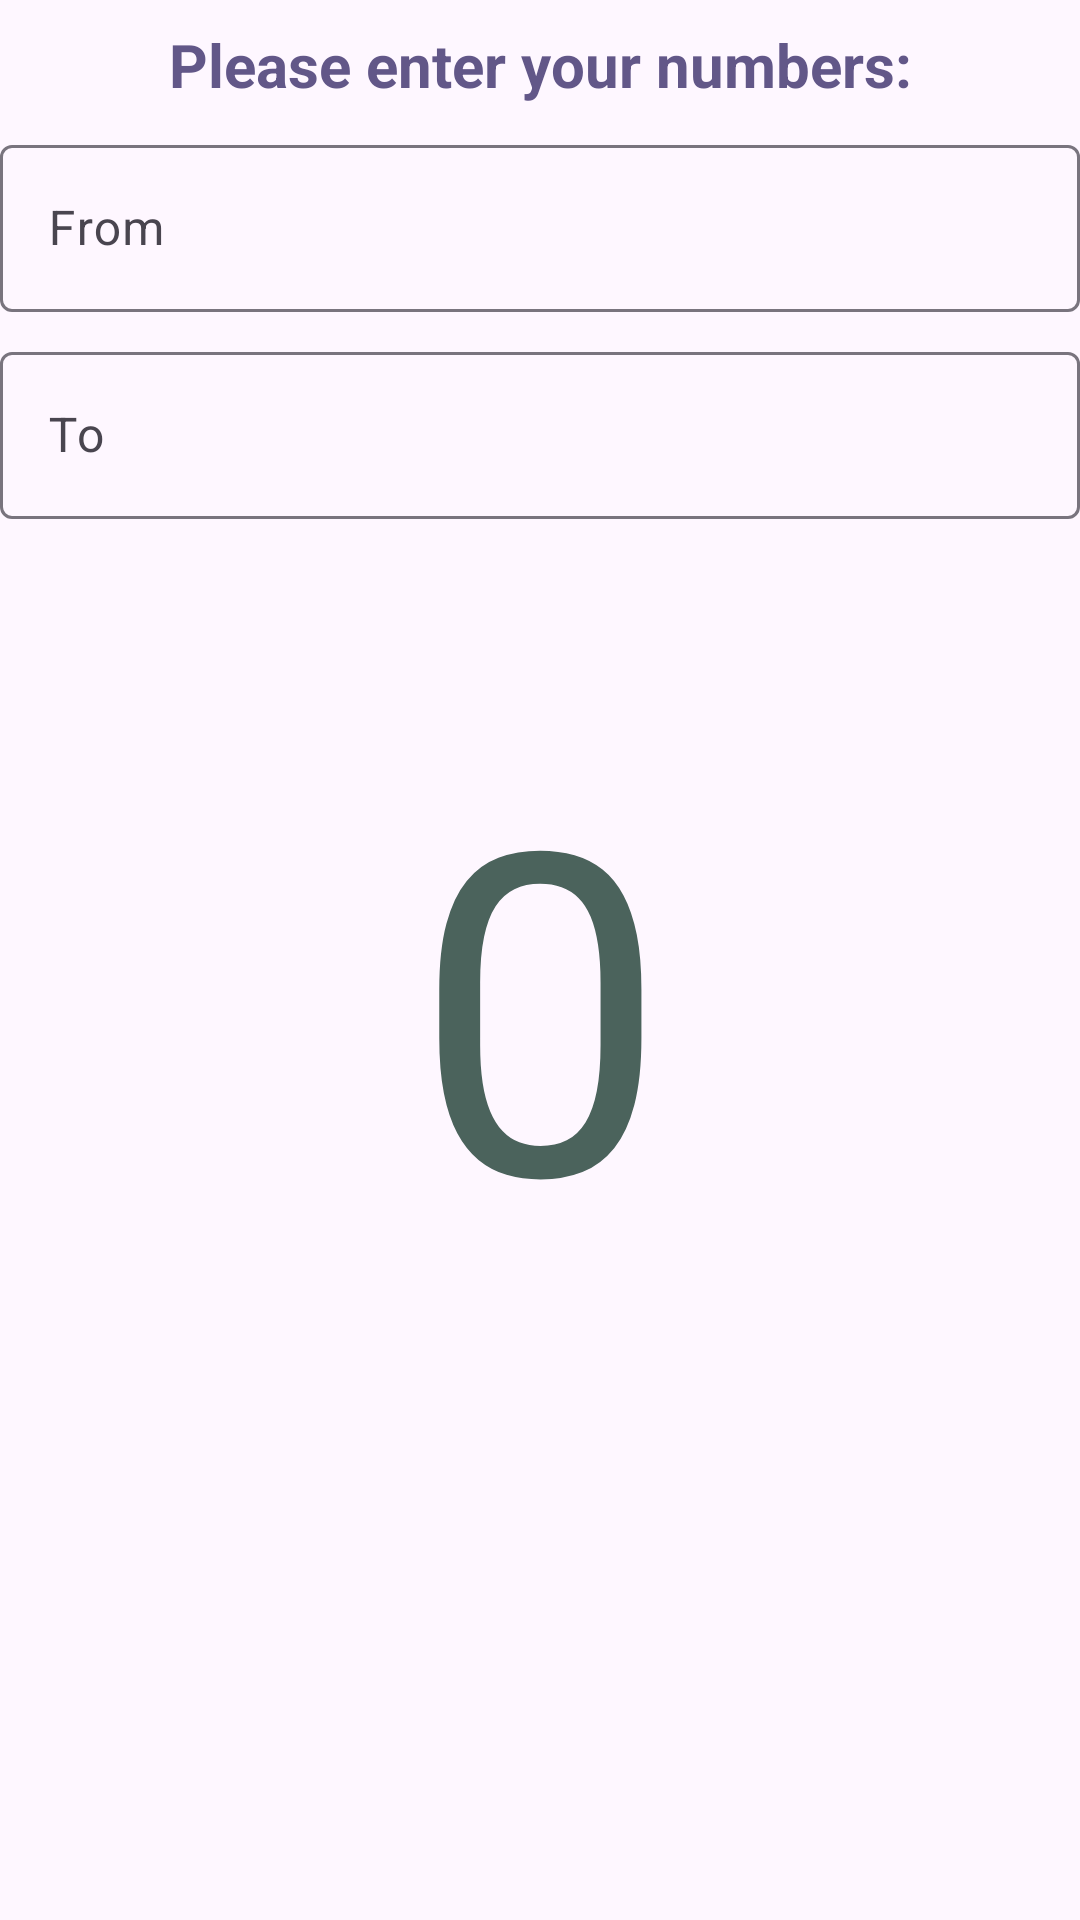

The Android layout XML behind this screen, and the referenced resources:
<!-- AndroidManifest.xml: application theme Theme.RandomNumberGenerator -->
<!-- res/layout/content_main.xml -->
<?xml version="1.0" encoding="utf-8"?>
<androidx.constraintlayout.widget.ConstraintLayout xmlns:android="http://schemas.android.com/apk/res/android"
    xmlns:app="http://schemas.android.com/apk/res-auto"
    android:layout_width="match_parent"
    android:layout_height="match_parent"
    app:layout_behavior="@string/appbar_scrolling_view_behavior">

    <TextView
        android:id="@+id/enter_nums_message"
        android:layout_marginTop="@dimen/default_activity_margin"
        android:layout_width="wrap_content"
        android:layout_height="wrap_content"
        android:text="@string/please_enter_your_numbers"
        android:textSize="@dimen/subtitle_font_size"
        android:textColor="@color/md_theme_tertiary"
        android:textStyle="bold"
        app:layout_constraintHorizontal_chainStyle="packed"
        app:layout_constraintTop_toTopOf="parent"
        app:layout_constraintStart_toStartOf="parent"
        app:layout_constraintEnd_toEndOf="parent" />

    <com.google.android.material.textfield.TextInputLayout
        android:id="@+id/etFromLayout"
        android:layout_width="wrap_content"
        android:layout_height="wrap_content"
        android:layout_margin="@dimen/default_activity_margin"
        android:hint="@string/from"
        app:layout_constraintTop_toBottomOf="@id/enter_nums_message"
        app:layout_constraintStart_toStartOf="parent"
        app:layout_constraintEnd_toEndOf="parent">

        <com.google.android.material.textfield.TextInputEditText
            android:id="@+id/etFrom"
            android:layout_width="match_parent"
            android:layout_height="match_parent"
            android:ems="@integer/emsFromTo"
            android:inputType="number"
            android:minWidth="@dimen/inputMinWidth" />

    </com.google.android.material.textfield.TextInputLayout>

    <com.google.android.material.textfield.TextInputLayout
        android:id="@+id/etToLayout"
        android:layout_width="wrap_content"
        android:layout_height="wrap_content"
        android:layout_margin="@dimen/default_activity_margin"
        android:hint="@string/to"
        app:layout_constraintTop_toBottomOf="@id/etFromLayout"
        app:layout_constraintStart_toStartOf="parent"
        app:layout_constraintEnd_toEndOf="parent">

        <com.google.android.material.textfield.TextInputEditText
            android:id="@+id/etTo"
            android:layout_width="match_parent"
            android:layout_height="match_parent"
            android:ems="@integer/emsFromTo"
            android:inputType="number"
            android:minWidth="@dimen/inputMinWidth" />
    </com.google.android.material.textfield.TextInputLayout>

    <TextView
        android:id="@+id/random_number"
        android:layout_marginTop="@dimen/huge_margin"
        android:layout_width="wrap_content"
        android:layout_height="wrap_content"
        android:text="@string/default_num"
        android:textSize="@dimen/extra_large_font_size"
        android:textColor="@color/md_theme_secondary"
        android:freezesText="true"
        app:layout_constraintHorizontal_chainStyle="packed"
        app:layout_constraintTop_toBottomOf="@id/etToLayout"
        app:layout_constraintStart_toStartOf="parent"
        app:layout_constraintEnd_toEndOf="parent" />

</androidx.constraintlayout.widget.ConstraintLayout>
<!-- resources referenced by this layout -->
<resources>
  <color name="md_theme_secondary">#4B635C</color>
  <color name="md_theme_tertiary">#625788</color>
  <dimen name="default_activity_margin">8dp</dimen>
  <dimen name="extra_large_font_size">150sp</dimen>
  <dimen name="huge_margin">60dp</dimen>
  <dimen name="inputMinWidth">360dp</dimen>
  <dimen name="subtitle_font_size">20sp</dimen>
  <string name="default_num">0</string>
  <string name="from">From</string>
  <string name="please_enter_your_numbers">Please enter your numbers:</string>
  <string name="to">To</string>
  <style name="Theme.RandomNumberGenerator" parent="Base.Theme.RandomNumberGenerator" />
  <style name="Base.Theme.RandomNumberGenerator" parent="Theme.Material3.DayNight.NoActionBar">
          
          
      </style>
</resources>
